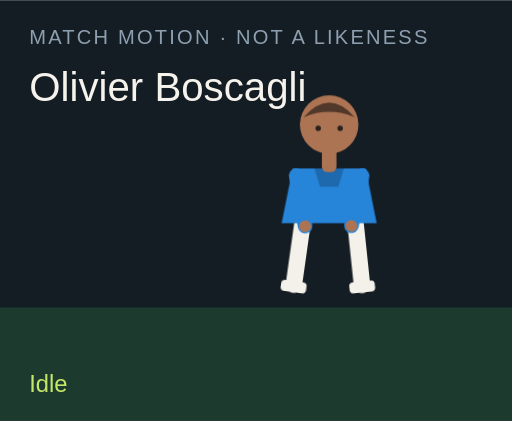
t = 0.00 s
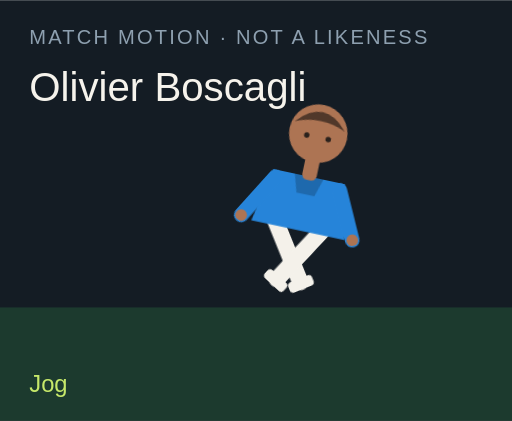
t = 1.50 s
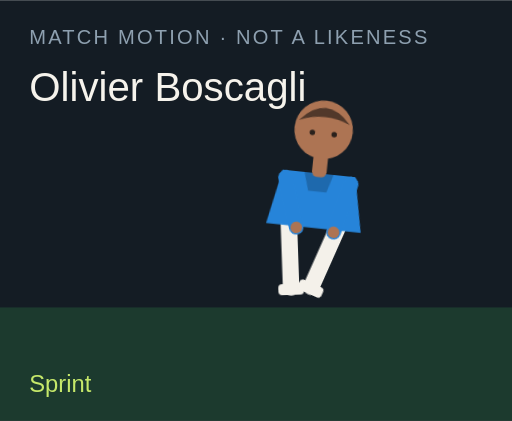
t = 3.00 s
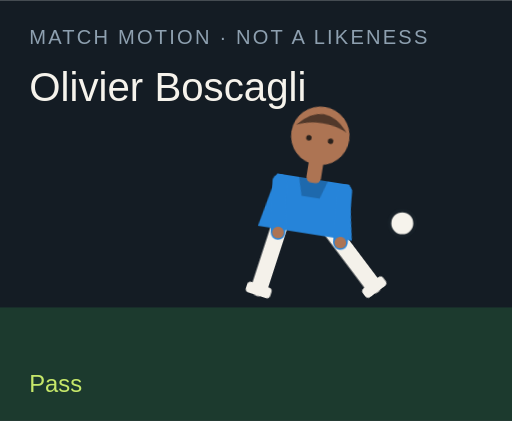
t = 4.50 s
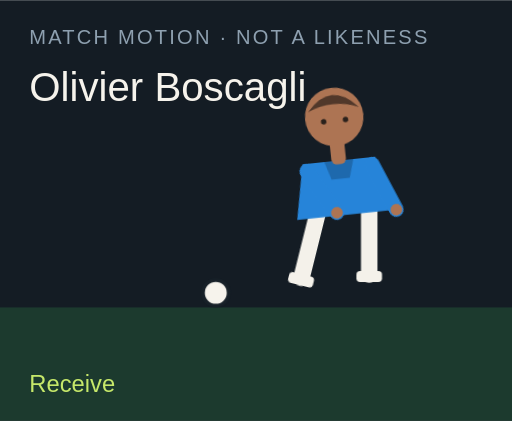
t = 6.00 s
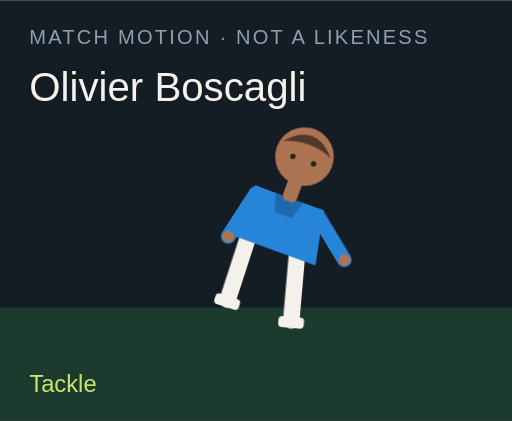
t = 7.50 s

The animated SVG that drew these frames (rendered in a browser with its animation timeline set to each time). Animation: 18 CSS @keyframes rules; one cycle of 9.00 s, repeats indefinitely.

<?xml version="1.0" encoding="UTF-8"?>
<svg xmlns="http://www.w3.org/2000/svg" viewBox="0 0 280 230" role="img">
  <style>@media (prefers-reduced-motion: reduce){animate,animateTransform{display:none}}</style>
  <rect width="280" height="230" fill="#141c24"/>
  <rect y="168" width="280" height="62" fill="#1c3a2e"/>
  <text x="16" y="24" fill="#8ea0b0" font-family="Arial,sans-serif" font-size="11" letter-spacing="1.2">MATCH MOTION · NOT A LIKENESS</text>
  <text x="16" y="55" fill="#f6f3ec" font-family="Impact,sans-serif" font-size="22">Olivier Boscagli</text>
  <circle r="7" fill="#f6f3ec" stroke="#172028" stroke-width="2" id="motion-8704" cx="150" cy="160" opacity="0">
    
    
    
  </circle>
  <g transform="translate(132 40)">
    <g id="motion-8726" transform="rotate(0 48 90)">
      
      <g id="motion-8728" transform="translate(0 0)">
        
        <g transform="translate(34 78)"><g id="motion-8730" transform="rotate(8)"><path d="M0 0 V38" stroke="#f4f1ea" stroke-width="9" stroke-linecap="round"/><rect x="-7" y="36" width="14" height="6" rx="2" fill="#f4f1ea"/></g></g>
        <g transform="translate(62 78)"><g id="motion-8732" transform="rotate(-6)"><path d="M0 0 V38" stroke="#f4f1ea" stroke-width="9" stroke-linecap="round"/><rect x="-7" y="36" width="14" height="6" rx="2" fill="#f4f1ea"/></g></g>
        <path d="M28 52 h40 l6 30 H22 Z" fill="#2684d9"/>
        <path d="M40 52 h16 l-3 10 H43 Z" fill="#000" opacity=".2"/>
        <g transform="translate(30 56)"><g id="motion-8734" transform="rotate(-10)"><path d="M0 0 V28" stroke="#2684d9" stroke-width="8" stroke-linecap="round"/><circle cx="0" cy="28" r="3.2" fill="#ad7453"/></g></g>
        <g transform="translate(66 56)"><g id="motion-8736" transform="rotate(12)"><path d="M0 0 V28" stroke="#2684d9" stroke-width="8" stroke-linecap="round"/><circle cx="0" cy="28" r="3.2" fill="#ad7453"/></g></g>
        <rect x="44" y="40" width="8" height="14" rx="3" fill="#ad7453"/>
        <circle cx="48" cy="28" r="16" fill="#ad7453"/>
        <path d="M34 24 Q48 8 62 24 Q48 18 34 24" fill="#51382a"/>
        <circle cx="42" cy="30" r="1.5" fill="#2a211c"/><circle cx="54" cy="30" r="1.5" fill="#2a211c"/>
      </g>
    </g>
  </g>
  <text x="16" y="214" fill="#c6e86a" font-family="Arial,sans-serif" font-size="13" opacity="1" id="motion-8708">Idle</text><text x="16" y="214" fill="#c6e86a" font-family="Arial,sans-serif" font-size="13" opacity="0" id="motion-8710">Jog</text><text x="16" y="214" fill="#c6e86a" font-family="Arial,sans-serif" font-size="13" opacity="0" id="motion-8712">Sprint</text><text x="16" y="214" fill="#c6e86a" font-family="Arial,sans-serif" font-size="13" opacity="0" id="motion-8714">Dribble</text><text x="16" y="214" fill="#c6e86a" font-family="Arial,sans-serif" font-size="13" opacity="0" id="motion-8716">Pass</text><text x="16" y="214" fill="#c6e86a" font-family="Arial,sans-serif" font-size="13" opacity="0" id="motion-8718">Shoot</text><text x="16" y="214" fill="#c6e86a" font-family="Arial,sans-serif" font-size="13" opacity="0" id="motion-8720">Receive</text><text x="16" y="214" fill="#c6e86a" font-family="Arial,sans-serif" font-size="13" opacity="0" id="motion-8722">Tackle</text><text x="16" y="214" fill="#c6e86a" font-family="Arial,sans-serif" font-size="13" opacity="0" id="motion-8724">Point</text>
<style>@keyframes track-8705{0%{cx:150px}11.1%{cx:156px}22.2%{cx:164px}33.300000000000004%{cx:142px}44.4%{cx:190px}55.60000000000001%{cx:250px}66.7%{cx:118px}77.8%{cx:150px}88.9%{cx:150px}100%{cx:150px}}@keyframes track-8706{0%{cy:160px}11.1%{cy:158px}22.2%{cy:154px}33.300000000000004%{cy:156px}44.4%{cy:148px}55.60000000000001%{cy:96px}66.7%{cy:160px}77.8%{cy:160px}88.9%{cy:160px}100%{cy:160px}}@keyframes track-8707{0%{opacity:0}11.1%{opacity:0}22.2%{opacity:0}33.300000000000004%{opacity:1}44.4%{opacity:1}55.60000000000001%{opacity:1}66.7%{opacity:1}77.8%{opacity:0}88.9%{opacity:0}100%{opacity:0}}@keyframes track-8709{0%{opacity:1}11.1%{opacity:0}22.2%{opacity:0}33.300000000000004%{opacity:0}44.4%{opacity:0}55.60000000000001%{opacity:0}66.7%{opacity:0}77.8%{opacity:0}88.9%{opacity:0}100%{opacity:1}}@keyframes track-8711{0%{opacity:0}11.1%{opacity:1}22.2%{opacity:0}33.300000000000004%{opacity:0}44.4%{opacity:0}55.60000000000001%{opacity:0}66.7%{opacity:0}77.8%{opacity:0}88.9%{opacity:0}100%{opacity:0}}@keyframes track-8713{0%{opacity:0}11.1%{opacity:0}22.2%{opacity:1}33.300000000000004%{opacity:0}44.4%{opacity:0}55.60000000000001%{opacity:0}66.7%{opacity:0}77.8%{opacity:0}88.9%{opacity:0}100%{opacity:0}}@keyframes track-8715{0%{opacity:0}11.1%{opacity:0}22.2%{opacity:0}33.300000000000004%{opacity:1}44.4%{opacity:0}55.60000000000001%{opacity:0}66.7%{opacity:0}77.8%{opacity:0}88.9%{opacity:0}100%{opacity:0}}@keyframes track-8717{0%{opacity:0}11.1%{opacity:0}22.2%{opacity:0}33.300000000000004%{opacity:0}44.4%{opacity:1}55.60000000000001%{opacity:0}66.7%{opacity:0}77.8%{opacity:0}88.9%{opacity:0}100%{opacity:0}}@keyframes track-8719{0%{opacity:0}11.1%{opacity:0}22.2%{opacity:0}33.300000000000004%{opacity:0}44.4%{opacity:0}55.60000000000001%{opacity:1}66.7%{opacity:0}77.8%{opacity:0}88.9%{opacity:0}100%{opacity:0}}@keyframes track-8721{0%{opacity:0}11.1%{opacity:0}22.2%{opacity:0}33.300000000000004%{opacity:0}44.4%{opacity:0}55.60000000000001%{opacity:0}66.7%{opacity:1}77.8%{opacity:0}88.9%{opacity:0}100%{opacity:0}}@keyframes track-8723{0%{opacity:0}11.1%{opacity:0}22.2%{opacity:0}33.300000000000004%{opacity:0}44.4%{opacity:0}55.60000000000001%{opacity:0}66.7%{opacity:0}77.8%{opacity:1}88.9%{opacity:0}100%{opacity:0}}@keyframes track-8725{0%{opacity:0}11.1%{opacity:0}22.2%{opacity:0}33.300000000000004%{opacity:0}44.4%{opacity:0}55.60000000000001%{opacity:0}66.7%{opacity:0}77.8%{opacity:0}88.9%{opacity:1}100%{opacity:0}}@keyframes track-8727{0%{transform:rotate(0deg)}11.1%{transform:rotate(8deg)}22.2%{transform:rotate(16deg)}33.300000000000004%{transform:rotate(6deg)}44.4%{transform:rotate(4deg)}55.60000000000001%{transform:rotate(14deg)}66.7%{transform:rotate(-6deg)}77.8%{transform:rotate(34deg)}88.9%{transform:rotate(6deg)}100%{transform:rotate(0deg)}}@keyframes track-8729{0%{transform:translate(0px,0px)}11.1%{transform:translate(0px,-3px)}22.2%{transform:translate(0px,-6px)}33.300000000000004%{transform:translate(0px,-2px)}44.4%{transform:translate(0px,2px)}55.60000000000001%{transform:translate(0px,-4px)}66.7%{transform:translate(0px,1px)}77.8%{transform:translate(0px,10px)}88.9%{transform:translate(0px,-4px)}100%{transform:translate(0px,0px)}}@keyframes track-8731{0%{transform:rotate(8deg)}11.1%{transform:rotate(-26deg)}22.2%{transform:rotate(-42deg)}33.300000000000004%{transform:rotate(-8deg)}44.4%{transform:rotate(6deg)}55.60000000000001%{transform:rotate(12deg)}66.7%{transform:rotate(20deg)}77.8%{transform:rotate(-8deg)}88.9%{transform:rotate(4deg)}100%{transform:rotate(8deg)}}@keyframes track-8733{0%{transform:rotate(-6deg)}11.1%{transform:rotate(24deg)}22.2%{transform:rotate(38deg)}33.300000000000004%{transform:rotate(18deg)}44.4%{transform:rotate(-38deg)}55.60000000000001%{transform:rotate(-54deg)}66.7%{transform:rotate(6deg)}77.8%{transform:rotate(-22deg)}88.9%{transform:rotate(-8deg)}100%{transform:rotate(-6deg)}}@keyframes track-8735{0%{transform:rotate(-10deg)}11.1%{transform:rotate(24deg)}22.2%{transform:rotate(36deg)}33.300000000000004%{transform:rotate(-18deg)}44.4%{transform:rotate(10deg)}55.60000000000001%{transform:rotate(-24deg)}66.7%{transform:rotate(-30deg)}77.8%{transform:rotate(12deg)}88.9%{transform:rotate(14deg)}100%{transform:rotate(-10deg)}}@keyframes track-8737{0%{transform:rotate(12deg)}11.1%{transform:rotate(-20deg)}22.2%{transform:rotate(-32deg)}33.300000000000004%{transform:rotate(14deg)}44.4%{transform:rotate(-26deg)}55.60000000000001%{transform:rotate(18deg)}66.7%{transform:rotate(-22deg)}77.8%{transform:rotate(-6deg)}88.9%{transform:rotate(-96deg)}100%{transform:rotate(12deg)}}@media(prefers-reduced-motion:no-preference){#motion-8704{animation:track-8705 9s linear infinite both,track-8706 9s linear infinite both,track-8707 9s steps(1,end) infinite both}#motion-8708{animation:track-8709 9s steps(1,end) infinite both}#motion-8710{animation:track-8711 9s steps(1,end) infinite both}#motion-8712{animation:track-8713 9s steps(1,end) infinite both}#motion-8714{animation:track-8715 9s steps(1,end) infinite both}#motion-8716{animation:track-8717 9s steps(1,end) infinite both}#motion-8718{animation:track-8719 9s steps(1,end) infinite both}#motion-8720{animation:track-8721 9s steps(1,end) infinite both}#motion-8722{animation:track-8723 9s steps(1,end) infinite both}#motion-8724{animation:track-8725 9s steps(1,end) infinite both}#motion-8726{animation:track-8727 9s linear infinite both}#motion-8728{animation:track-8729 9s linear infinite both}#motion-8730{animation:track-8731 9s linear infinite both}#motion-8732{animation:track-8733 9s linear infinite both}#motion-8734{animation:track-8735 9s linear infinite both}#motion-8736{animation:track-8737 9s linear infinite both}}</style></svg>
